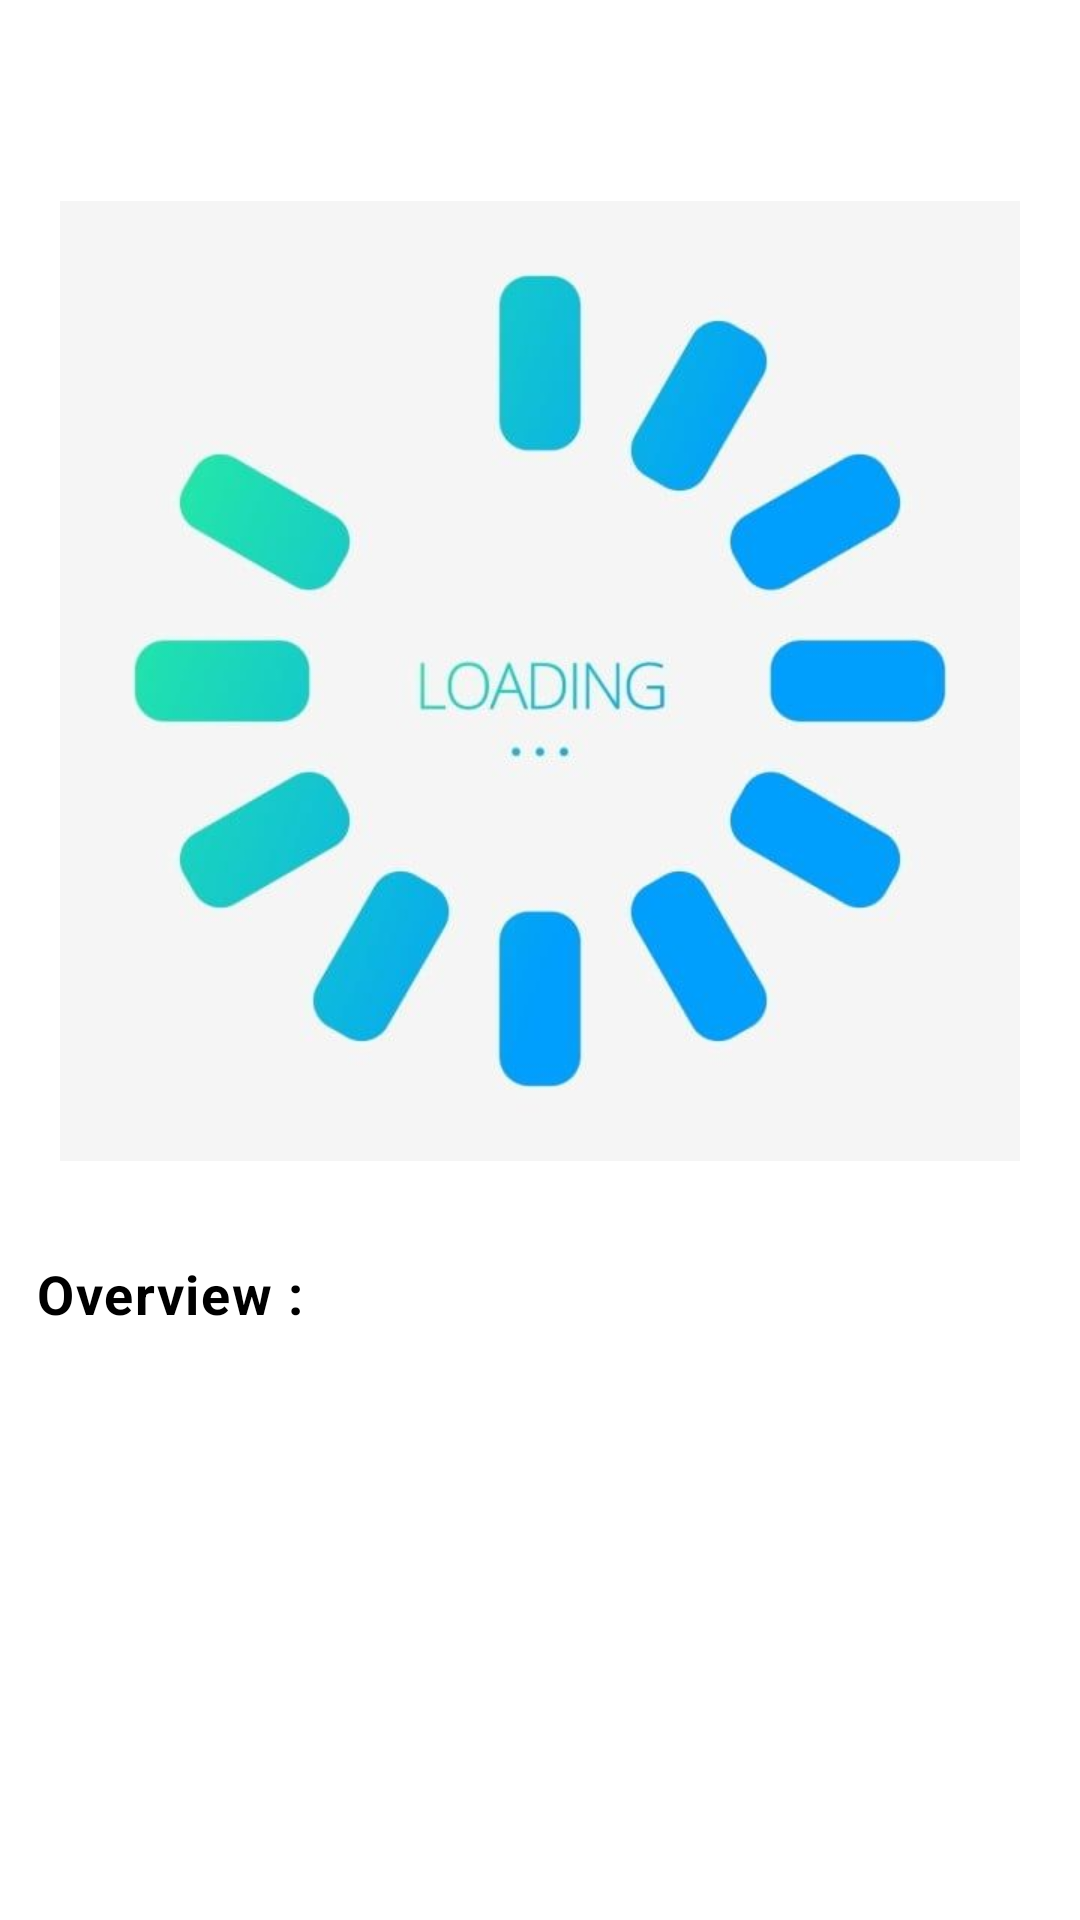

Layout XML and referenced resources for this Android screen:
<!-- AndroidManifest.xml: application theme Theme.MovieApp -->
<!-- res/layout/fragment_movie_detail.xml -->
<?xml version="1.0" encoding="utf-8"?>
<layout xmlns:android="http://schemas.android.com/apk/res/android"
    xmlns:app="http://schemas.android.com/apk/res-auto"
    xmlns:tools="http://schemas.android.com/tools">

    <data>

        <import type="android.view.View" />

        <variable
            name="movieDetail"
            type="com.movieapp.domain.model.MovieDetail" />

    </data>

    <androidx.appcompat.widget.LinearLayoutCompat
        android:layout_width="match_parent"
        android:layout_height="match_parent"
        android:background="@color/white"
        android:isScrollContainer="true"
        android:orientation="vertical"
        android:scrollbars="vertical"
        tools:context=".presentation.meal_details.movieDetailFragment">

        <LinearLayout
            android:layout_width="match_parent"
            android:layout_height="match_parent"
            android:orientation="vertical"
            android:id="@+id/dataFetch"
            android:visibility="visible">

            <RelativeLayout
                android:layout_width="match_parent"
                android:layout_height="wrap_content">

                <ImageView
                    android:id="@+id/details_back_arrow"
                    android:layout_width="wrap_content"
                    android:layout_height="wrap_content"
                    android:layout_marginStart="8dp"
                    android:layout_centerVertical="true"
                    app:tint="@color/black"
                    android:layout_marginEnd="8dp"
                    android:src="@drawable/ic_baseline_arrow_back_24"
                    tools:ignore="ContentDescription" />

                <TextView
                    style="@style/TextAppearance.AppCompat.Title"
                    android:layout_width="match_parent"
                    android:layout_height="wrap_content"
                    android:layout_toEndOf="@+id/details_back_arrow"
                    android:gravity="center_vertical"
                    android:minHeight="55dp"
                    android:text="@{movieDetail.name}"
                    android:textColor="@color/black"
                    tools:text="Black Adam" />
            </RelativeLayout>

            <androidx.core.widget.NestedScrollView
                android:layout_width="match_parent"
                android:layout_height="wrap_content">

                <androidx.appcompat.widget.LinearLayoutCompat
                    android:layout_width="match_parent"
                    android:layout_height="wrap_content"
                    android:orientation="vertical"
                    android:paddingStart="12dp"
                    android:paddingEnd="12dp"
                    android:paddingBottom="12dp">


                    <ImageView
                        android:layout_width="match_parent"
                        android:layout_height="320dp"
                        android:layout_marginTop="12dp"
                        tools:contentDescription="@string/movieImage"
                        android:layout_marginBottom="32dp"
                        android:src="@drawable/loading"
                        app:urlToImage="@{movieDetail.imagePath}"
                        android:contentDescription="@string/movieImage" />

                    <TextView
                        style="@style/TextAppearance.MaterialComponents.Body1"
                        android:layout_width="wrap_content"
                        android:layout_height="wrap_content"
                        android:text="@string/overview"
                        android:textColor="@color/black"
                        android:textSize="18sp"
                        android:textStyle="bold" />

                    <TextView
                        style="@style/TextAppearance.MaterialComponents.Body1"
                        android:layout_width="wrap_content"
                        android:layout_height="wrap_content"
                        android:id="@+id/tv_overView"
                        android:textColor="@color/black"
                        android:text="@{movieDetail.overview}"
                        android:textSize="14sp" />

                </androidx.appcompat.widget.LinearLayoutCompat>

            </androidx.core.widget.NestedScrollView>

        </LinearLayout>

        <LinearLayout
            android:layout_width="match_parent"
            android:layout_height="match_parent"
            android:orientation="vertical">

            <ProgressBar
                android:layout_width="wrap_content"
                android:layout_height="wrap_content"
                android:layout_gravity="center"
                android:id="@+id/showLoading"
                android:visibility="gone" />

            <TextView
                android:layout_width="match_parent"
                android:layout_height="match_parent"
                android:layout_gravity="center"
                android:id="@+id/showInternetStatus"
                android:textSize="18sp"
                android:padding="10dp"
                android:gravity="center"
                android:text="@string/internetConnectionStatus"
                android:textStyle="bold"
                android:textColor="@color/red"
                android:visibility="gone" />
        </LinearLayout>


    </androidx.appcompat.widget.LinearLayoutCompat>
</layout>
<!-- resources referenced by this layout -->
<resources>
  <!-- drawable loading: png bitmap (drawable, 18097 bytes) -->
  <string name="internetConnectionStatus">Check your Internet Connection</string>
  <string name="movieImage">LoadMovieImage</string>
  <string name="overview">Overview :</string>
  <style name="Theme.MovieApp" parent="Theme.MaterialComponents.DayNight.NoActionBar">
          
          <item name="colorPrimary">@color/purple_200</item>
          <item name="colorPrimaryVariant">@color/purple_700</item>
          <item name="colorOnPrimary">@color/black</item>
          
          <item name="colorSecondary">@color/teal_200</item>
          <item name="colorSecondaryVariant">@color/teal_200</item>
          <item name="colorOnSecondary">@color/black</item>
          
          <item name="android:statusBarColor">?attr/colorPrimaryVariant</item>
          
      </style>
  <!-- not gathered from this repository: default colours our renderer supplied (Android Studio template values) -->
  <color name="purple_200">#FFBB86FC</color>
  <color name="purple_700">#FF3700B3</color>
  <color name="teal_200">#FF03DAC5</color>
  <color name="black">#FF000000</color>
  <color name="white">#FFFFFFFF</color>
</resources>
